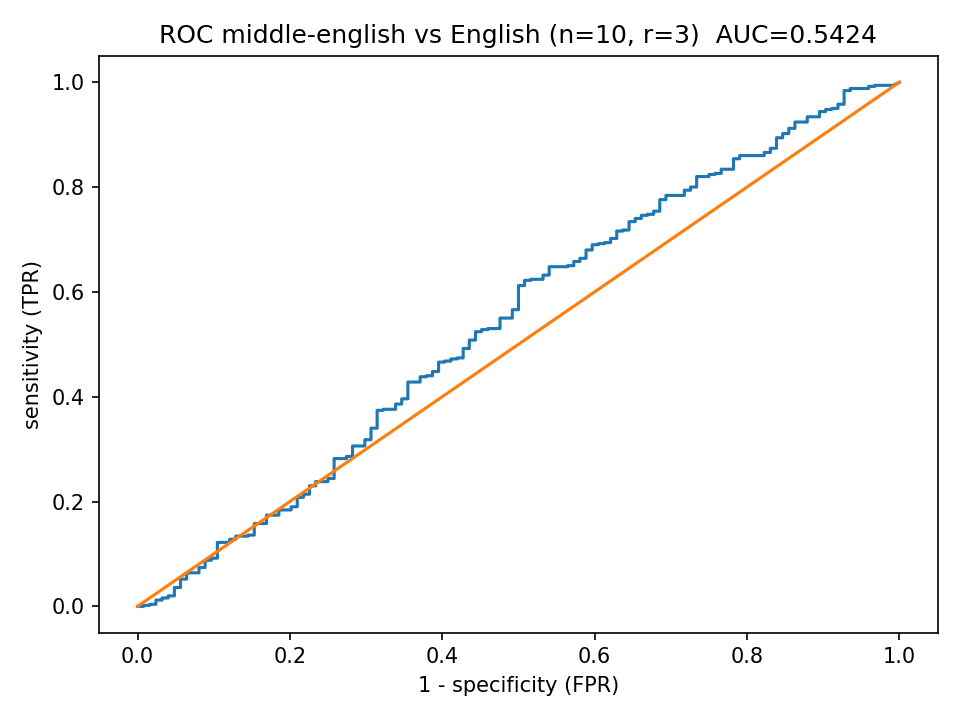

The table this chart was drawn from, first rows:
fpr, tpr
0.0, 0.0
0.008065, 0.0
0.008065, 0.002
0.01613, 0.002
0.01613, 0.004
0.02419, 0.004
0.02419, 0.006
0.02419, 0.008
0.02419, 0.01
0.02419, 0.012
0.03226, 0.012
0.03226, 0.014
0.03226, 0.016
0.04032, 0.016
0.04032, 0.018
0.04032, 0.02
0.04839, 0.02
0.04839, 0.022
0.04839, 0.024
0.04839, 0.026
0.04839, 0.028
0.04839, 0.03
0.04839, 0.032
0.04839, 0.034
0.04839, 0.036
0.05645, 0.036
0.05645, 0.038
0.05645, 0.04
0.05645, 0.042
0.05645, 0.044
0.05645, 0.046
0.05645, 0.048
0.05645, 0.05
0.05645, 0.052
0.06452, 0.052
0.06452, 0.054
0.06452, 0.056
0.06452, 0.058
0.06452, 0.06
0.06452, 0.062
0.06452, 0.064
0.07258, 0.064
0.08065, 0.064
0.08065, 0.066
0.08065, 0.068
0.08065, 0.07
0.08065, 0.072
0.08065, 0.074
0.08871, 0.074
0.08871, 0.076
0.08871, 0.078
0.08871, 0.08
0.08871, 0.082
0.08871, 0.084
0.08871, 0.086
0.08871, 0.088
0.09677, 0.088
0.09677, 0.09
0.09677, 0.092
0.1048, 0.092
... 549 more rows
